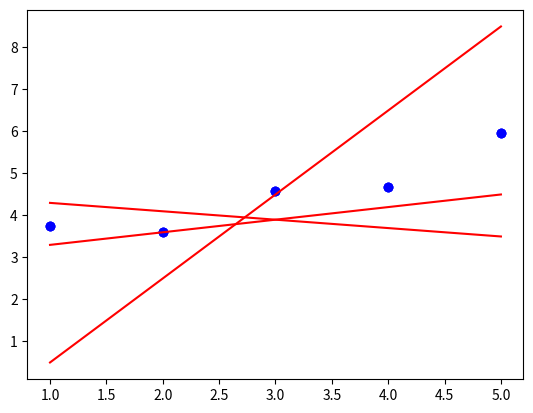

Write the Python code that produced this figure.
import numpy as np
import matplotlib.pyplot as plt

def plot(x, y, theta):
    """Plot the data and prediction line from three non-empty numpy.array.
    Args:
        x: has to be an numpy.array, a vector of dimension m * 1.
        y: has to be an numpy.array, a vector of dimension m * 1.
        theta: has to be an numpy.array, a vector of dimension 2 * 1.
    Returns:
        Nothing.
    Raises:
        This function should not raise any Exceptions.
    """
    plt.scatter(x, y, color="blue")
    plt.plot(x, theta[0] + theta[1] * x, color="red")
    plt.show()


if __name__ == "__main__":
    x = np.arange(1,6)
    y = np.array([3.74013816, 3.61473236, 4.57655287, 4.66793434, 5.95585554])

    # Example 1:
    theta1 = np.array([[4.5],[-0.2]])
    plot(x, y, theta1)

    # Example 2:
    theta2 = np.array([[-1.5],[2]])
    plot(x, y, theta2)

    # Example 3:
    theta3 = np.array([[3],[0.3]])
    plot(x, y, theta3)